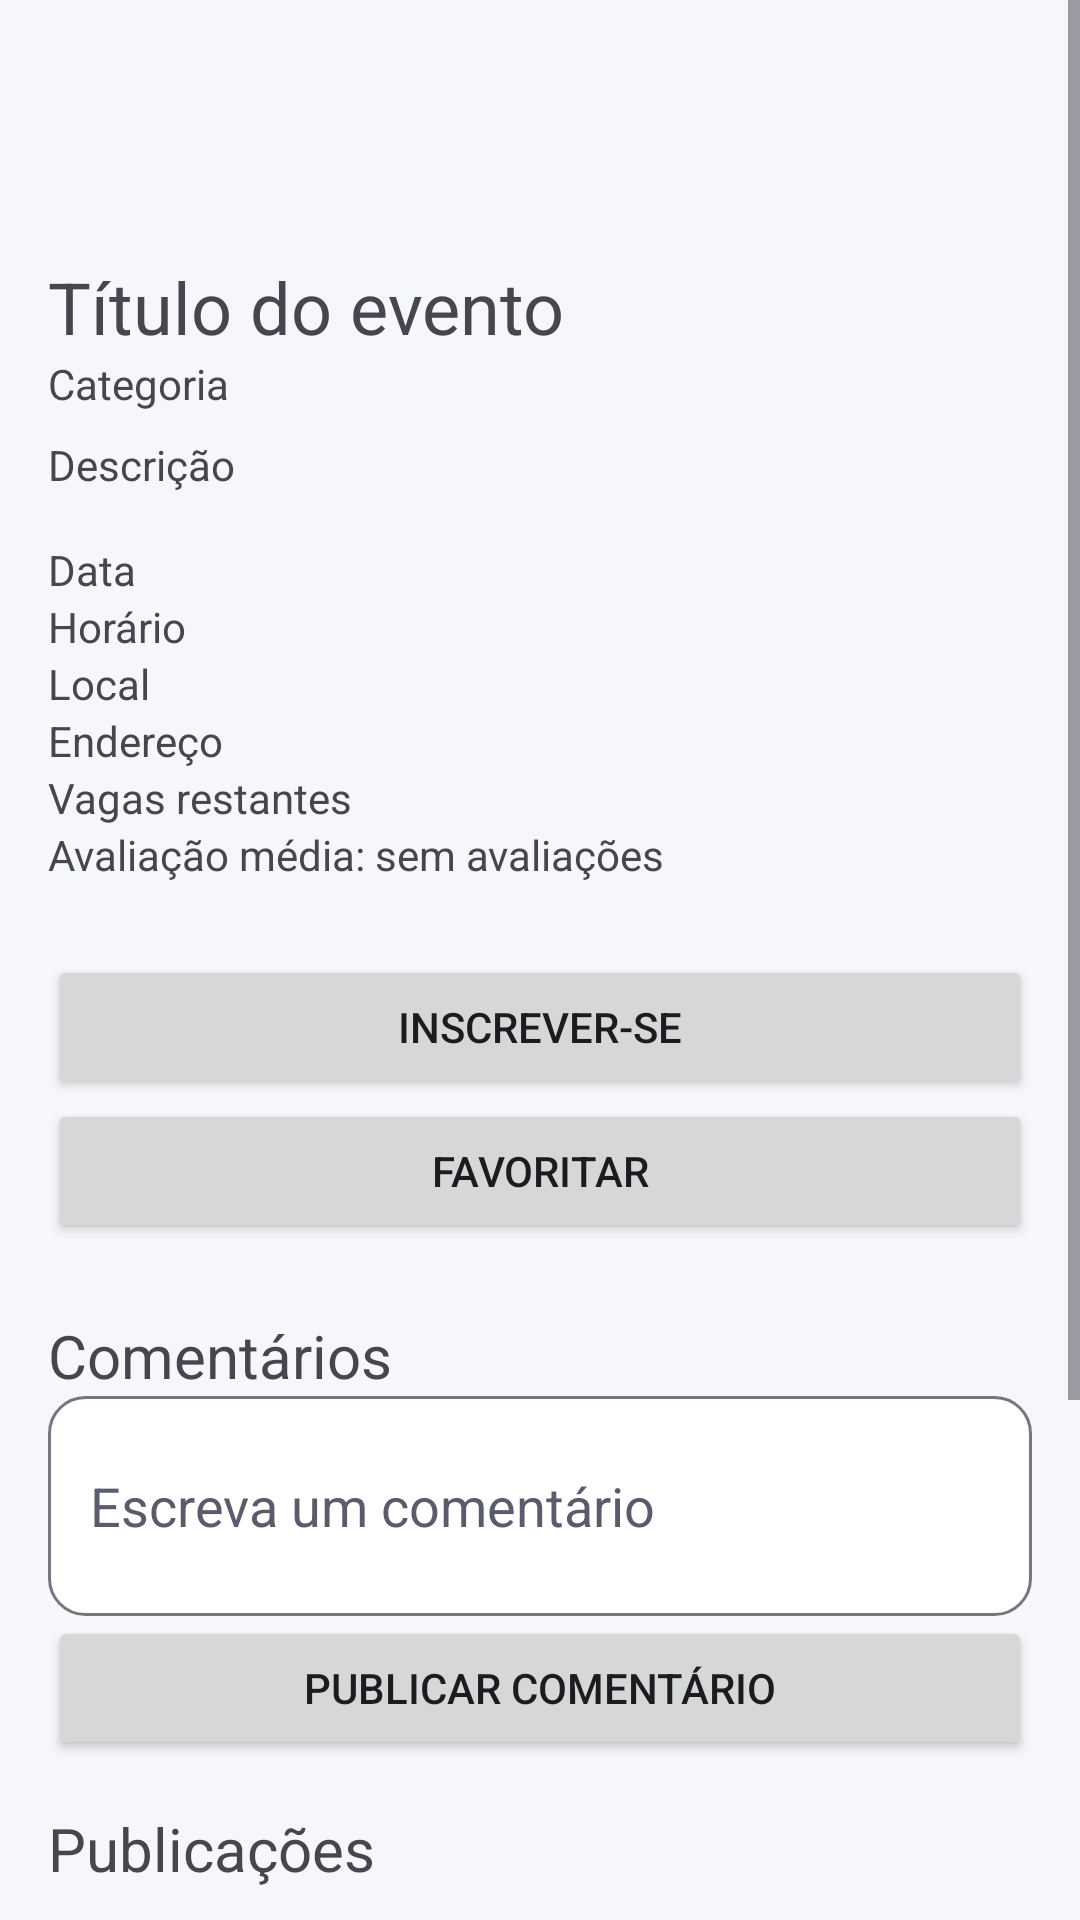

Layout XML and referenced resources for this Android screen:
<!-- AndroidManifest.xml: application theme Theme.CampusHub -->
<!-- res/layout/activity_event_details.xml -->
<?xml version="1.0" encoding="utf-8"?>
<ScrollView xmlns:android="http://schemas.android.com/apk/res/android"
    android:layout_width="match_parent"
    android:layout_height="match_parent">

    <LinearLayout
        android:layout_width="match_parent"
        android:layout_height="wrap_content"
        android:orientation="vertical"
        android:padding="16dp">

        <TextView
            android:id="@+id/tvTituloDetalhe"
            android:layout_width="match_parent"
            android:layout_height="wrap_content"
            android:text="Título do evento"
            android:textSize="24sp"
            android:layout_marginTop="70sp"/>

        <ImageView
            android:id="@+id/imgEvento"
            android:layout_width="match_parent"
            android:layout_height="200dp"
            android:layout_marginTop="8dp"
            android:contentDescription="Imagem do evento"
            android:scaleType="centerCrop"
            android:visibility="gone" />

        <TextView
            android:id="@+id/tvCategoriaDetalhe"
            android:layout_width="match_parent"
            android:layout_height="wrap_content"
            android:text="Categoria" />

        <TextView
            android:id="@+id/tvDescricaoDetalhe"
            android:layout_width="match_parent"
            android:layout_height="wrap_content"
            android:layout_marginTop="8dp"
            android:text="Descrição" />

        <TextView
            android:id="@+id/tvDataDetalhe"
            android:layout_width="match_parent"
            android:layout_height="wrap_content"
            android:layout_marginTop="16dp"
            android:text="Data" />

        <TextView
            android:id="@+id/tvHorarioDetalhe"
            android:layout_width="match_parent"
            android:layout_height="wrap_content"
            android:text="Horário" />

        <TextView
            android:id="@+id/tvLocalDetalhe"
            android:layout_width="match_parent"
            android:layout_height="wrap_content"
            android:text="Local" />

        <TextView
            android:id="@+id/tvEnderecoDetalhe"
            android:layout_width="match_parent"
            android:layout_height="wrap_content"
            android:text="Endereço" />

        <org.osmdroid.views.MapView
            android:id="@+id/mapaEvento"
            android:layout_width="match_parent"
            android:layout_height="250dp"
            android:layout_marginTop="8dp"
            android:visibility="gone" />

        <TextView
            android:id="@+id/tvVagasDetalhe"
            android:layout_width="match_parent"
            android:layout_height="wrap_content"
            android:text="Vagas restantes" />

        <TextView
            android:id="@+id/tvMediaDetalhe"
            android:layout_width="match_parent"
            android:layout_height="wrap_content"
            android:text="Avaliação média: sem avaliações" />

        <Button
            android:id="@+id/btnInscrever"
            android:layout_width="match_parent"
            android:layout_height="wrap_content"
            android:layout_marginTop="24dp"
            android:text="Inscrever-se" />

        <Button
            android:id="@+id/btnFavoritar"
            android:layout_width="match_parent"
            android:layout_height="wrap_content"
            android:text="Favoritar" />

        <Button
            android:id="@+id/btnEditar"
            android:layout_width="match_parent"
            android:layout_height="wrap_content"
            android:text="Editar evento"
            android:visibility="gone" />

        <Button
            android:id="@+id/btnEncerrar"
            android:layout_width="match_parent"
            android:layout_height="wrap_content"
            android:text="Encerrar evento"
            android:visibility="gone" />

        <Button
            android:id="@+id/btnInscritos"
            android:layout_width="match_parent"
            android:layout_height="wrap_content"
            android:text="Ver inscritos"
            android:visibility="gone" />

        <LinearLayout
            android:id="@+id/layoutAvaliacao"
            android:layout_width="match_parent"
            android:layout_height="wrap_content"
            android:layout_marginTop="16dp"
            android:orientation="vertical"
            android:visibility="gone">

            <TextView
                android:layout_width="wrap_content"
                android:layout_height="wrap_content"
                android:text="Sua avaliação"
                android:textSize="18sp" />

            <RatingBar
                android:id="@+id/ratingBarAvaliacao"
                android:layout_width="wrap_content"
                android:layout_height="wrap_content"
                android:numStars="5"
                android:stepSize="1" />

            <Button
                android:id="@+id/btnAvaliar"
                android:layout_width="match_parent"
                android:layout_height="wrap_content"
                android:text="Enviar avaliação" />

        </LinearLayout>

        <TextView
            android:layout_width="wrap_content"
            android:layout_height="wrap_content"
            android:layout_marginTop="24dp"
            android:text="Comentários"
            android:textSize="20sp" />

        <EditText
            android:id="@+id/editComentario"
            android:layout_width="match_parent"
            android:layout_height="wrap_content"
            android:hint="Escreva um comentário"
            android:inputType="textMultiLine"
            android:minLines="2" />

        <Button
            android:id="@+id/btnComentar"
            android:layout_width="match_parent"
            android:layout_height="wrap_content"
            android:text="Publicar comentário" />

        <TextView
            android:id="@+id/tvNenhumComentario"
            android:layout_width="wrap_content"
            android:layout_height="wrap_content"
            android:layout_marginTop="8dp"
            android:text="Nenhum comentário ainda"
            android:visibility="gone" />

        <androidx.recyclerview.widget.RecyclerView
            android:id="@+id/recyclerComentarios"
            android:layout_width="match_parent"
            android:layout_height="wrap_content"
            android:nestedScrollingEnabled="false" />

        <TextView
            android:layout_width="wrap_content"
            android:layout_height="wrap_content"
            android:layout_marginTop="16dp"
            android:text="Publicações"
            android:textSize="20sp" />


        <LinearLayout
            android:layout_width="match_parent"
            android:layout_height="wrap_content"
            android:orientation="horizontal"
            android:layout_marginTop="8dp">

            <Button
                android:id="@+id/btnTirarFoto"
                android:layout_width="0dp"
                android:layout_height="wrap_content"
                android:layout_weight="1"
                android:text="Tirar foto" />

            <Button
                android:id="@+id/btnFotoGaleria"
                android:layout_width="0dp"
                android:layout_height="wrap_content"
                android:layout_weight="1"
                android:text="Galeria" />

        </LinearLayout>


        <LinearLayout
            android:layout_width="match_parent"
            android:layout_height="wrap_content"
            android:orientation="horizontal"
            android:layout_marginTop="8dp">

            <Button
                android:id="@+id/btnGravarAudio"
                android:layout_width="0dp"
                android:layout_height="wrap_content"
                android:layout_weight="1"
                android:text="Gravar áudio" />

            <Button
                android:id="@+id/btnCancelarAudio"
                android:layout_width="0dp"
                android:layout_height="wrap_content"
                android:layout_weight="1"
                android:text="Cancelar gravação"
                android:visibility="gone" />

        </LinearLayout>


        <LinearLayout
            android:layout_width="match_parent"
            android:layout_height="wrap_content"
            android:orientation="horizontal"
            android:layout_marginTop="8dp">

            <Button
                android:id="@+id/btnGravarVideo"
                android:layout_width="0dp"
                android:layout_height="wrap_content"
                android:layout_weight="1"
                android:text="Gravar vídeo" />

            <Button
                android:id="@+id/btnVideoGaleria"
                android:layout_width="0dp"
                android:layout_height="wrap_content"
                android:layout_weight="1"
                android:text="Galeria de vídeos" />

        </LinearLayout>



        <TextView
            android:id="@+id/tvNenhumaPublicacao"
            android:layout_width="wrap_content"
            android:layout_height="wrap_content"
            android:layout_marginTop="8dp"
            android:text="Nenhuma publicação ainda"
            android:visibility="gone" />

        <androidx.recyclerview.widget.RecyclerView
            android:id="@+id/recyclerPublicacoes"
            android:layout_width="match_parent"
            android:layout_height="wrap_content"
            android:nestedScrollingEnabled="false" />

        <Button
            android:id="@+id/btnVoltar"
            android:layout_width="match_parent"
            android:layout_height="wrap_content"
            android:layout_marginTop="16dp"
            android:text="Voltar" />

    </LinearLayout>
</ScrollView>
<!-- resources referenced by this layout -->
<resources>
  <style name="Theme.CampusHub" parent="Theme.Material3.Light.NoActionBar">
          <item name="colorPrimary">@color/brand_primary</item>
          <item name="colorOnPrimary">@color/brand_on_primary</item>
          <item name="colorPrimaryContainer">@color/brand_primary_container</item>
          <item name="colorOnPrimaryContainer">@color/brand_on_primary_container</item>
          <item name="colorSecondary">@color/brand_secondary</item>
          <item name="colorOnSecondary">@color/brand_on_secondary</item>
          <item name="colorError">@color/brand_error</item>
          <item name="android:colorBackground">@color/surface_background</item>
          <item name="colorSurface">@color/surface_card</item>
          <item name="colorOnSurface">@color/text_primary</item>
          <item name="colorOnSurfaceVariant">@color/text_secondary</item>
          <item name="colorOutline">@color/outline</item>
          <item name="colorOutlineVariant">@color/outline_variant</item>
  
          <item name="materialButtonStyle">@style/Widget.CampusHub.Button</item>
          <item name="editTextStyle">@style/Widget.CampusHub.EditText</item>
  
          <item name="android:statusBarColor">@android:color/transparent</item>
          <item name="android:windowLightStatusBar">true</item>
      </style>
  <color name="brand_primary">#4355B9</color>
  <color name="brand_on_primary">#FFFFFF</color>
  <color name="brand_primary_container">#DEE0FF</color>
  <color name="brand_on_primary_container">#00105C</color>
  <color name="brand_secondary">#00695C</color>
  <color name="brand_on_secondary">#FFFFFF</color>
  <color name="brand_error">#BA1A1A</color>
  <color name="surface_background">#F6F7FB</color>
  <color name="surface_card">#FFFFFF</color>
  <color name="text_primary">#1B1B21</color>
  <color name="text_secondary">#5A5C6B</color>
  <color name="outline">#767680</color>
  <color name="outline_variant">#E1E2EC</color>
  <style name="Widget.CampusHub.Button" parent="Widget.Material3.Button">
          <item name="android:minHeight">52dp</item>
          <item name="android:textSize">16sp</item>
          <item name="android:textAllCaps">false</item>
          <item name="cornerRadius">14dp</item>
      </style>
  <style name="Widget.CampusHub.EditText" parent="Widget.AppCompat.EditText">
          <item name="android:background">@drawable/bg_edittext</item>
          <item name="android:padding">14dp</item>
          <item name="android:textColor">?attr/colorOnSurface</item>
          <item name="android:textColorHint">?attr/colorOnSurfaceVariant</item>
      </style>
  <!-- drawable bg_edittext (drawable) -->
  <selector xmlns:android="http://schemas.android.com/apk/res/android">
      <item android:state_focused="true">
          <shape android:shape="rectangle">
              <solid android:color="?attr/colorSurface"/>
              <stroke android:width="2dp" android:color="?attr/colorPrimary"/>
              <corners android:radius="12dp"/>
          </shape>
      </item>
      <item>
          <shape android:shape="rectangle">
              <solid android:color="?attr/colorSurface"/>
              <stroke android:width="1dp" android:color="?attr/colorOutline"/>
              <corners android:radius="12dp"/>
          </shape>
      </item>
  </selector>
</resources>
